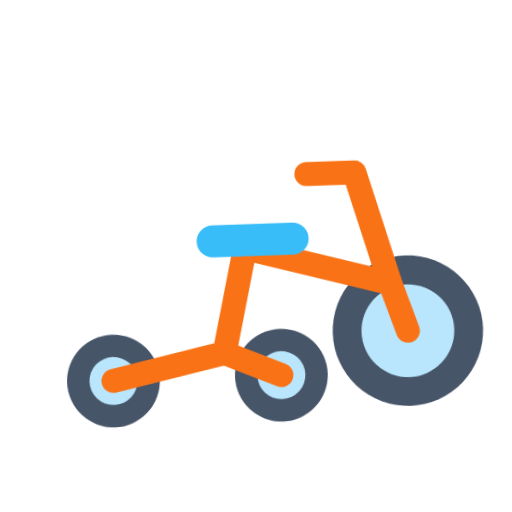
t = 0.00 s
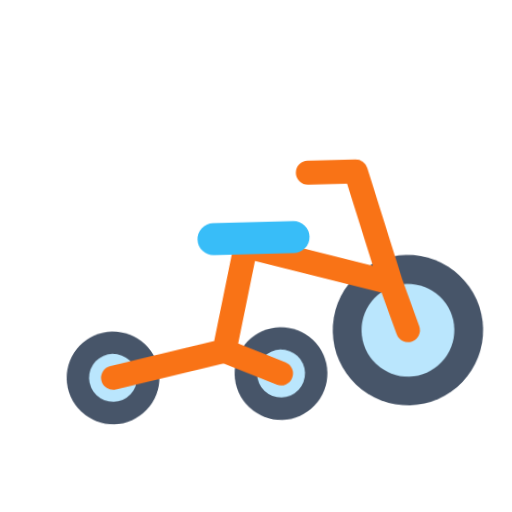
t = 0.40 s
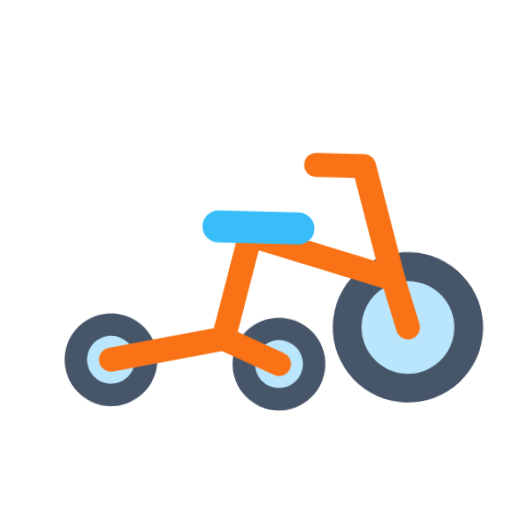
t = 1.20 s
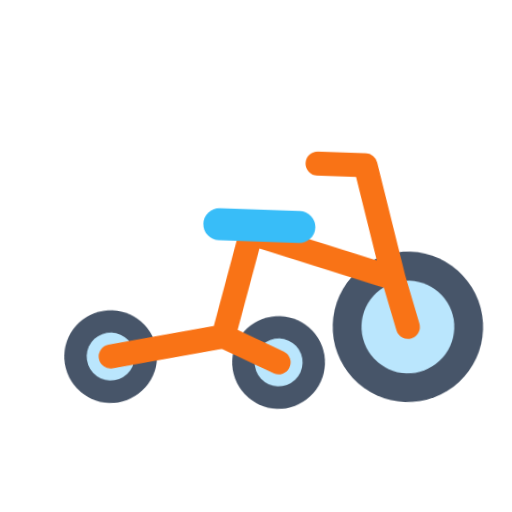
t = 1.60 s
t = 2.00 s: frame unchanged from t = 1.20 s, image omitted
t = 2.80 s: frame unchanged from t = 0.40 s, image omitted

The animated SVG that drew these frames (rendered in a browser with its animation timeline set to each time). Animation: 1 CSS @keyframes rule; one cycle of 3.20 s, repeats indefinitely.

<svg xmlns="http://www.w3.org/2000/svg" viewBox="0 0 320 320" role="img"><title>tricycle</title><style>@media(prefers-reduced-motion:no-preference){.art{transform-origin:160px 210px;animation:float 3.2s ease-in-out infinite}@keyframes float{0%,100%{transform:translateY(0) rotate(-2deg)}50%{transform:translateY(-9px) rotate(2deg)}}}</style><g class="art"><circle cx="70" cy="235" r="29" fill="#475569"/><circle cx="70" cy="235" r="15" fill="#BAE6FD"/><circle cx="175" cy="235" r="29" fill="#475569"/><circle cx="175" cy="235" r="15" fill="#BAE6FD"/><circle cx="255" cy="210" r="47" fill="#475569"/><circle cx="255" cy="210" r="29" fill="#BAE6FD"/><path d="M70 235L140 220L175 235M140 220L155 155L245 180L255 210M245 180L225 110H195" fill="none" stroke="#F97316" stroke-width="15" stroke-linecap="round" stroke-linejoin="round"/><rect x="125" y="140" width="70" height="20" rx="10" fill="#38BDF8"/></g></svg>
